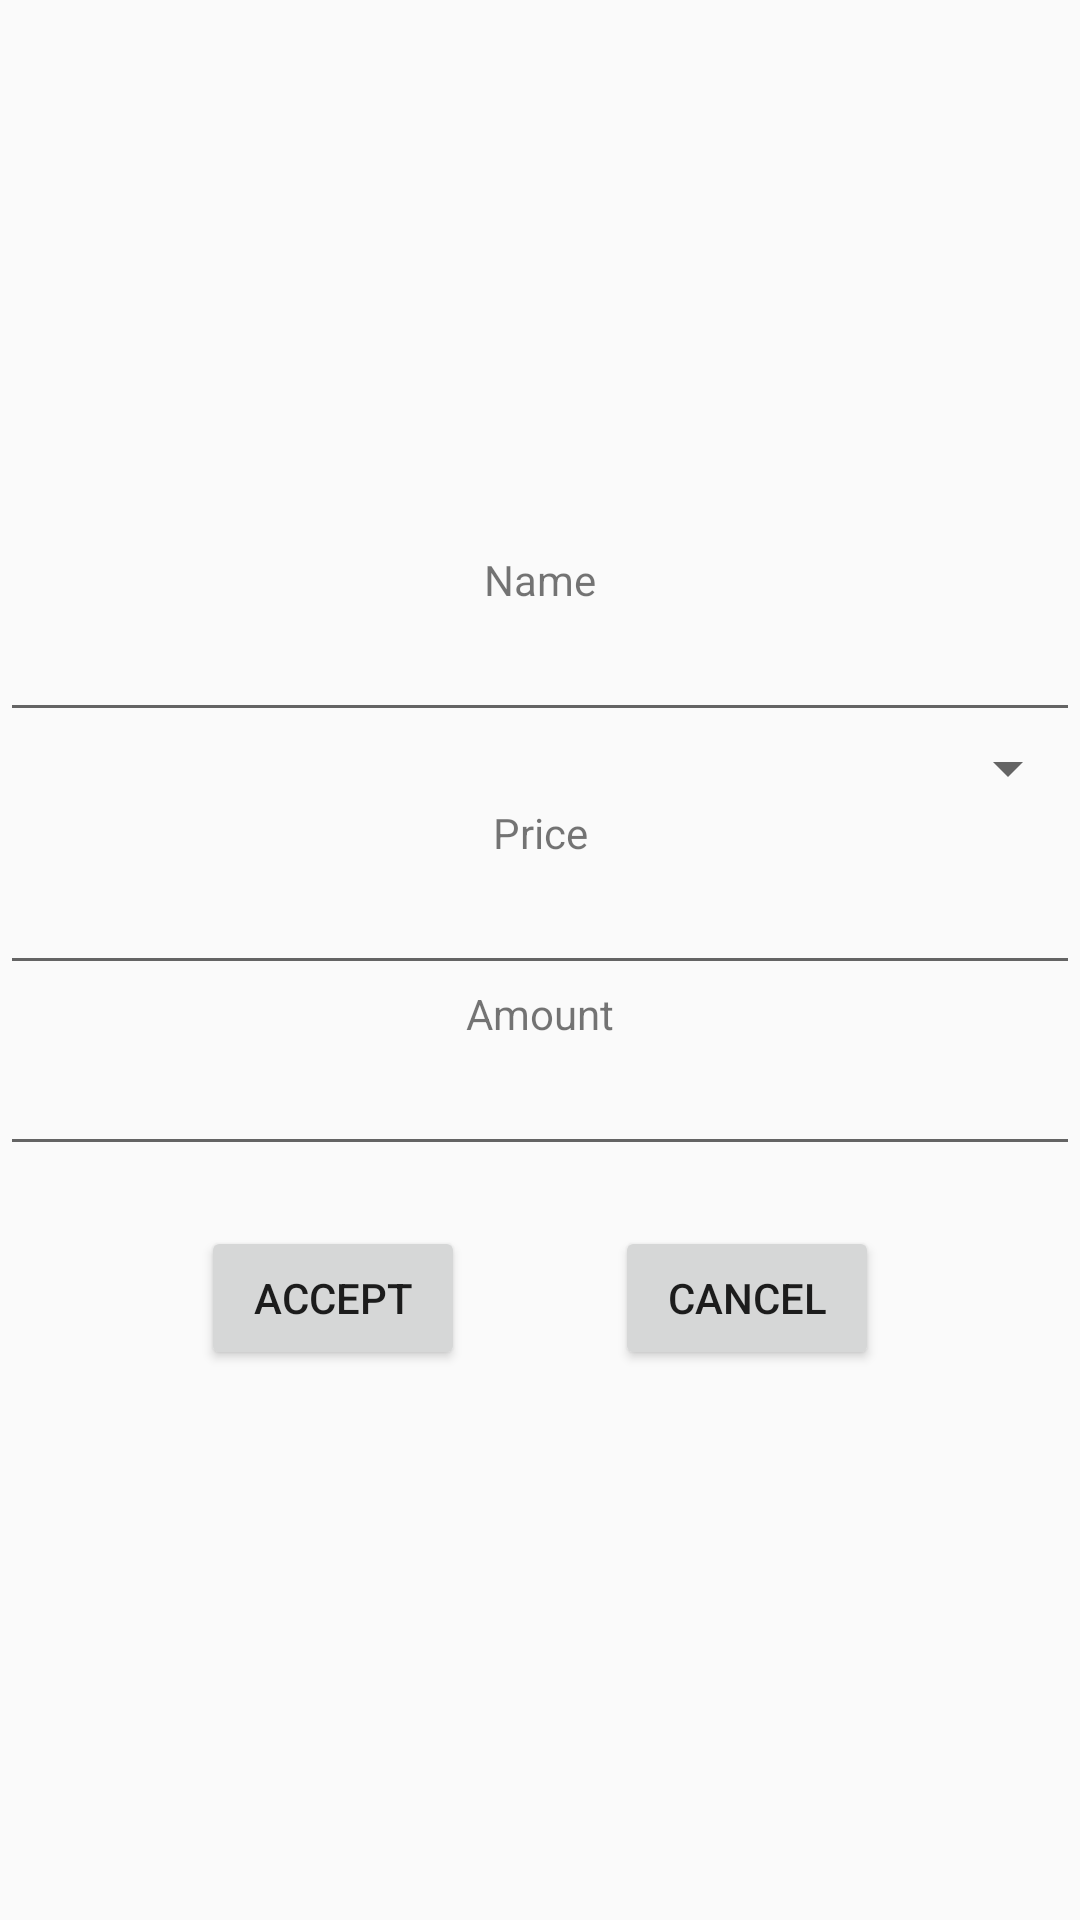

Write the Android layout XML for this screen, with the resource values it uses.
<!-- AndroidManifest.xml: application theme Theme.AppCompat.Light -->
<!-- res/layout/fragment_make_product.xml -->
<?xml version="1.0" encoding="utf-8"?>
<androidx.constraintlayout.widget.ConstraintLayout xmlns:android="http://schemas.android.com/apk/res/android"
    xmlns:app="http://schemas.android.com/apk/res-auto"
    xmlns:tools="http://schemas.android.com/tools"
    android:id="@+id/frameLayout"
    android:layout_width="match_parent"
    android:layout_height="match_parent"
    tools:context=".ui.makers.MakeProductFragment">

    <LinearLayout
        android:id="@+id/linearLayout3"
        android:layout_width="0dp"
        android:layout_height="wrap_content"
        android:orientation="vertical"
        app:layout_constraintBottom_toBottomOf="parent"
        app:layout_constraintEnd_toEndOf="parent"
        app:layout_constraintStart_toStartOf="parent"
        app:layout_constraintTop_toTopOf="parent">

        <TextView
            android:id="@+id/textView6editProduct"
            android:layout_width="match_parent"
            android:layout_height="wrap_content"
            android:gravity="center"
            android:text="Name" />

        <EditText
            android:id="@+id/editProductnombre"
            android:layout_width="match_parent"
            android:layout_height="wrap_content"
            android:ems="10"
            android:inputType="textPersonName" />

        <Spinner
            android:id="@+id/editProductspinner"
            android:layout_width="match_parent"
            android:layout_height="wrap_content" />

        <TextView
            android:id="@+id/textVieweditProduct"
            android:layout_width="match_parent"
            android:layout_height="wrap_content"
            android:gravity="center"
            android:text="Price" />

        <EditText
            android:id="@+id/editProductprice"
            android:layout_width="match_parent"
            android:layout_height="wrap_content"
            android:ems="10"
            android:inputType="textPersonName" />

        <TextView
            android:id="@+id/textView10editProduct"
            android:layout_width="match_parent"
            android:layout_height="wrap_content"
            android:gravity="center"
            android:text="Amount" />

        <EditText
            android:id="@+id/editProductCantidad"
            android:layout_width="match_parent"
            android:layout_height="wrap_content"
            android:ems="10"
            android:inputType="textPersonName" />

        <LinearLayout
            android:layout_width="wrap_content"
            android:layout_height="wrap_content"
            android:layout_gravity="center"
            android:layout_marginTop="20dp"
            android:orientation="horizontal">

            <Button
                android:id="@+id/buacceptproducto"
                android:layout_width="match_parent"
                android:layout_height="wrap_content"
                android:text="Accept" />

            <Space
                android:layout_width="50dp"
                android:layout_height="wrap_content"
                android:layout_weight="1" />

            <Button
                android:id="@+id/buttonCancelprodcuto"
                android:layout_width="match_parent"
                android:layout_height="wrap_content"
                android:layout_weight="1"
                android:text="Cancel" />

        </LinearLayout>
    </LinearLayout>
</androidx.constraintlayout.widget.ConstraintLayout>
<!-- resources referenced by this layout -->
<resources>

</resources>
